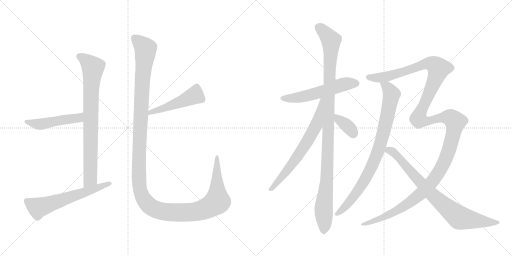
t = 0.00 s
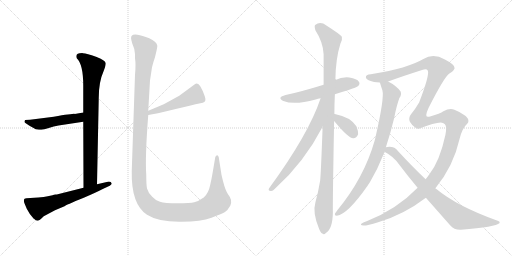
t = 2.18 s
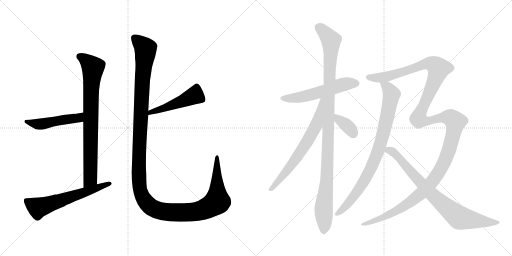
t = 4.35 s
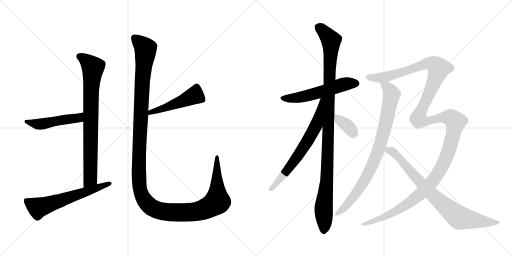
t = 6.53 s
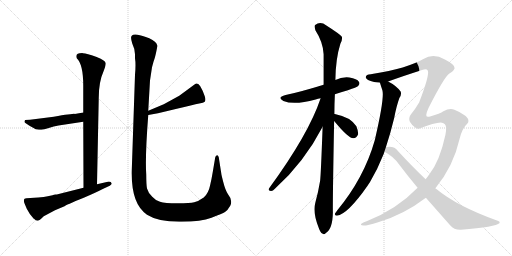
t = 8.71 s
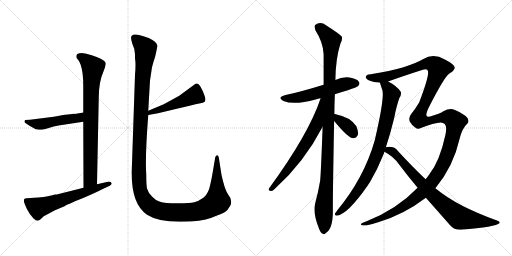
t = 10.89 s

The animated SVG that drew these frames (rendered in a browser with its animation timeline set to each time). Animation: 12 CSS @keyframes rules; one cycle of 10.89 s.

<svg version="1.1" viewBox="0 0 2048 1024" xmlns="http://www.w3.org/2000/svg">
  <g stroke="lightgray" stroke-dasharray="1,1" stroke-width="1" transform="scale(4, 4)">
    <line x1="0" y1="0" x2="256" y2="256"></line>
    <line x1="256" y1="0" x2="0" y2="256"></line>
    <line x1="128" y1="0" x2="128" y2="256"></line>
    <line x1="0" y1="128" x2="256" y2="128"></line>
    <line x1="256" y1="0" x2="512" y2="256"></line>
    <line x1="512" y1="0" x2="256" y2="256"></line>
    <line x1="384" y1="0" x2="384" y2="256"></line>
    <line x1="256" y1="128" x2="512" y2="128"></line>
  </g>
<g transform="scale(1, -1) translate(0, -850)">
   <style type="text/css">
    @keyframes keyframes0 {
      from {
       stroke: black;
       stroke-dashoffset: 809;
       stroke-width: 128;
       }
       72% {
       animation-timing-function: step-end;
       stroke: black;
       stroke-dashoffset: 0;
       stroke-width: 128;
       }
       to {
       stroke: black;
       stroke-width: 1024;
       }
       }
       #make-me-a-hanzi-animation-0 {
         animation: keyframes0 0.908366s both;
         animation-delay: 0.000000s;
         animation-timing-function: linear;
       }
    @keyframes keyframes1 {
      from {
       stroke: black;
       stroke-dashoffset: 489;
       stroke-width: 128;
       }
       61% {
       animation-timing-function: step-end;
       stroke: black;
       stroke-dashoffset: 0;
       stroke-width: 128;
       }
       to {
       stroke: black;
       stroke-width: 1024;
       }
       }
       #make-me-a-hanzi-animation-1 {
         animation: keyframes1 0.647949s both;
         animation-delay: 0.908366s;
         animation-timing-function: linear;
       }
    @keyframes keyframes2 {
      from {
       stroke: black;
       stroke-dashoffset: 612;
       stroke-width: 128;
       }
       67% {
       animation-timing-function: step-end;
       stroke: black;
       stroke-dashoffset: 0;
       stroke-width: 128;
       }
       to {
       stroke: black;
       stroke-width: 1024;
       }
       }
       #make-me-a-hanzi-animation-2 {
         animation: keyframes2 0.748047s both;
         animation-delay: 1.556315s;
         animation-timing-function: linear;
       }
    @keyframes keyframes3 {
      from {
       stroke: black;
       stroke-dashoffset: 485;
       stroke-width: 128;
       }
       61% {
       animation-timing-function: step-end;
       stroke: black;
       stroke-dashoffset: 0;
       stroke-width: 128;
       }
       to {
       stroke: black;
       stroke-width: 1024;
       }
       }
       #make-me-a-hanzi-animation-3 {
         animation: keyframes3 0.644694s both;
         animation-delay: 2.304362s;
         animation-timing-function: linear;
       }
    @keyframes keyframes4 {
      from {
       stroke: black;
       stroke-dashoffset: 1423;
       stroke-width: 128;
       }
       82% {
       animation-timing-function: step-end;
       stroke: black;
       stroke-dashoffset: 0;
       stroke-width: 128;
       }
       to {
       stroke: black;
       stroke-width: 1024;
       }
       }
       #make-me-a-hanzi-animation-4 {
         animation: keyframes4 1.408040s both;
         animation-delay: 2.949056s;
         animation-timing-function: linear;
       }
    @keyframes keyframes5 {
      from {
       stroke: black;
       stroke-dashoffset: 555;
       stroke-width: 128;
       }
       64% {
       animation-timing-function: step-end;
       stroke: black;
       stroke-dashoffset: 0;
       stroke-width: 128;
       }
       to {
       stroke: black;
       stroke-width: 1024;
       }
       }
       #make-me-a-hanzi-animation-5 {
         animation: keyframes5 0.701660s both;
         animation-delay: 4.357096s;
         animation-timing-function: linear;
       }
    @keyframes keyframes6 {
      from {
       stroke: black;
       stroke-dashoffset: 1092;
       stroke-width: 128;
       }
       78% {
       animation-timing-function: step-end;
       stroke: black;
       stroke-dashoffset: 0;
       stroke-width: 128;
       }
       to {
       stroke: black;
       stroke-width: 1024;
       }
       }
       #make-me-a-hanzi-animation-6 {
         animation: keyframes6 1.138672s both;
         animation-delay: 5.058756s;
         animation-timing-function: linear;
       }
    @keyframes keyframes7 {
      from {
       stroke: black;
       stroke-dashoffset: 675;
       stroke-width: 128;
       }
       69% {
       animation-timing-function: step-end;
       stroke: black;
       stroke-dashoffset: 0;
       stroke-width: 128;
       }
       to {
       stroke: black;
       stroke-width: 1024;
       }
       }
       #make-me-a-hanzi-animation-7 {
         animation: keyframes7 0.799316s both;
         animation-delay: 6.197428s;
         animation-timing-function: linear;
       }
    @keyframes keyframes8 {
      from {
       stroke: black;
       stroke-dashoffset: 363;
       stroke-width: 128;
       }
       54% {
       animation-timing-function: step-end;
       stroke: black;
       stroke-dashoffset: 0;
       stroke-width: 128;
       }
       to {
       stroke: black;
       stroke-width: 1024;
       }
       }
       #make-me-a-hanzi-animation-8 {
         animation: keyframes8 0.545410s both;
         animation-delay: 6.996744s;
         animation-timing-function: linear;
       }
    @keyframes keyframes9 {
      from {
       stroke: black;
       stroke-dashoffset: 854;
       stroke-width: 128;
       }
       74% {
       animation-timing-function: step-end;
       stroke: black;
       stroke-dashoffset: 0;
       stroke-width: 128;
       }
       to {
       stroke: black;
       stroke-width: 1024;
       }
       }
       #make-me-a-hanzi-animation-9 {
         animation: keyframes9 0.944987s both;
         animation-delay: 7.542154s;
         animation-timing-function: linear;
       }
    @keyframes keyframes10 {
      from {
       stroke: black;
       stroke-dashoffset: 1521;
       stroke-width: 128;
       }
       83% {
       animation-timing-function: step-end;
       stroke: black;
       stroke-dashoffset: 0;
       stroke-width: 128;
       }
       to {
       stroke: black;
       stroke-width: 1024;
       }
       }
       #make-me-a-hanzi-animation-10 {
         animation: keyframes10 1.487793s both;
         animation-delay: 8.487141s;
         animation-timing-function: linear;
       }
    @keyframes keyframes11 {
      from {
       stroke: black;
       stroke-dashoffset: 811;
       stroke-width: 128;
       }
       73% {
       animation-timing-function: step-end;
       stroke: black;
       stroke-dashoffset: 0;
       stroke-width: 128;
       }
       to {
       stroke: black;
       stroke-width: 1024;
       }
       }
       #make-me-a-hanzi-animation-11 {
         animation: keyframes11 0.909993s both;
         animation-delay: 9.974934s;
         animation-timing-function: linear;
       }
</style>
<path d="M 333.0 363.5 L 334.0 99.5 C 334.0 69.5 387.0 83.5 388.0 113.5 L 395.0 459.5 Q 395.0 523.5 415.0 567.5 L 420.0 581.5 Q 423.0 592.5 423.0 597.5 Q 422.0 609.5 384.0 623.5 Q 347.0 637.5 332.0 637.5 Q 298.0 638.5 307.0 617.5 Q 333.0 593.5 333.0 507.5 L 333.0 400.5 L 333.0 363.5 Z" fill="lightgray"></path> 
<path d="M 234.0 348.5 L 333.0 363.5 C 363.0 367.5 363.0 405.5 333.0 400.5 L 299.0 394.5 Q 298.0 396.5 215.0 383.5 L 120.0 371.5 L 100.0 370.5 L 98.0 363.5 Q 97.0 359.5 118.0 347.5 L 143.0 333.5 Q 157.0 331.5 166.0 331.5 Q 175.0 331.5 195.0 338.5 Q 215.0 345.5 234.0 348.5 Z" fill="lightgray"></path> 
<path d="M 334.0 99.5 L 231.0 73.5 Q 229.0 72.5 222.0 72.5 Q 216.0 72.5 210.0 69.5 L 191.0 65.5 Q 177.0 62.5 153.0 60.5 L 106.0 57.5 Q 92.0 57.5 97.0 39.5 L 107.0 15.5 Q 119.0 -8.5 135.0 -24.5 L 136.0 -24.5 Q 143.0 -32.5 150.0 -32.5 Q 157.0 -32.5 175.0 -14.5 L 220.0 9.5 L 258.0 25.5 Q 261.0 29.5 335.0 59.5 Q 382.0 79.5 413.0 95.5 L 439.0 107.5 Q 447.0 112.5 447.0 116.5 Q 444.0 126.5 427.0 122.5 L 388.0 113.5 L 334.0 99.5 Z" fill="lightgray"></path> 
<path d="M 593.0 390.5 L 632.0 397.5 Q 803.0 438.5 811.0 439.5 Q 827.0 442.5 819.0 465.5 Q 812.0 487.5 801.0 505.5 Q 791.0 522.5 778.0 512.5 L 717.0 467.5 L 655.0 433.5 L 593.0 407.5 C 565.0 395.5 563.0 385.5 593.0 390.5 Z" fill="lightgray"></path> 
<path d="M 624.0 638.5 Q 630.0 663.5 629.0 668.5 Q 626.0 684.5 597.0 697.5 Q 568.0 709.5 550.0 711.5 Q 532.0 713.5 528.0 708.5 Q 520.0 703.5 529.0 676.5 Q 540.0 653.5 540.0 633.5 L 540.0 617.5 Q 544.0 593.5 540.0 551.5 L 527.0 167.5 Q 524.0 33.5 588.0 -8.5 Q 632.0 -36.5 717.0 -36.5 Q 802.0 -37.5 846.0 -20.5 Q 890.0 -3.5 900.0 2.5 Q 910.0 8.5 921.0 27.5 Q 932.0 49.5 912.0 73.5 Q 901.0 90.5 893.0 122.5 Q 885.0 153.5 885.0 157.5 L 875.0 221.5 Q 872.0 231.5 866.0 228.5 Q 861.0 224.5 861.0 221.5 L 851.0 162.5 Q 847.0 137.5 840.0 107.5 Q 834.0 77.5 815.0 60.5 Q 794.0 45.5 777.0 41.5 Q 761.0 37.5 710.0 37.5 Q 659.0 37.5 640.0 43.5 Q 621.0 49.5 609.0 63.5 Q 592.0 80.5 588.0 96.5 Q 585.0 111.5 585.0 151.5 Q 580.0 222.5 593.0 390.5 L 593.0 407.5 L 600.0 528.5 L 608.0 581.5 L 614.0 603.5 Q 618.0 612.5 624.0 638.5 Z" fill="lightgray"></path> 
<path d="M 1339.5 473.5 Q 1363.5 482.5 1391.5 489.5 Q 1427.5 501.5 1432.5 506.5 Q 1441.5 515.5 1435.5 523.5 Q 1428.5 535.5 1397.5 540.5 Q 1367.5 543.5 1341.5 530.5 L 1294.5 511.5 Q 1204.5 483.5 1142.5 470.5 Q 1105.5 460.5 1133.5 446.5 Q 1176.5 428.5 1262.5 452.5 Q 1271.5 455.5 1282.5 457.5 L 1339.5 473.5 Z" fill="lightgray"></path> 
<path d="M 1337.5 394.5 Q 1337.5 433.5 1339.5 473.5 L 1341.5 530.5 Q 1342.5 615.5 1361.5 675.5 Q 1370.5 690.5 1367.5 703.5 Q 1360.5 713.5 1305.5 748.5 Q 1281.5 766.5 1260.5 750.5 Q 1256.5 746.5 1261.5 729.5 Q 1292.5 681.5 1294.5 633.5 L 1294.5 511.5 L 1290.5 343.5 Q 1283.5 151.5 1280.5 127.5 Q 1273.5 84.5 1261.5 40.5 Q 1249.5 0.5 1275.5 -62.5 Q 1281.5 -80.5 1289.5 -83.5 Q 1295.5 -90.5 1303.5 -81.5 Q 1330.5 -65.5 1331.5 0.5 Q 1330.5 42.5 1336.5 366.5 L 1337.5 394.5 Z" fill="lightgray"></path> 
<path d="M 1282.5 457.5 Q 1234.5 313.5 1076.5 97.5 Q 1070.5 87.5 1083.5 86.5 Q 1090.5 85.5 1099.5 95.5 Q 1216.5 200.5 1290.5 343.5 C 1366.5 488.5 1292.5 485.5 1282.5 457.5 Z" fill="lightgray"></path> 
<path d="M 1336.5 366.5 Q 1393.5 297.5 1412.5 297.5 Q 1425.5 296.5 1432.5 313.5 Q 1433.5 325.5 1425.5 345.5 Q 1401.5 382.5 1339.5 394.5 Q 1336.5 395.5 1337.5 394.5 C 1311.5 396.5 1317.5 389.5 1336.5 366.5 Z" fill="lightgray"></path> 
<path d="M 1519.5 520.5 Q 1519.5 519.5 1529.5 489.5 Q 1538.5 459.5 1500.5 295.5 Q 1499.5 292.5 1498.5 287.5 Q 1455.5 137.5 1348.5 8.5 Q 1344.5 2.5 1340.5 -2.5 Q 1336.5 -12.5 1347.5 -12.5 Q 1390.5 -6.5 1469.5 106.5 Q 1473.5 113.5 1479.5 121.5 Q 1510.5 173.5 1535.5 236.5 Q 1536.5 240.5 1537.5 243.5 L 1543.5 261.5 Q 1562.5 319.5 1576.5 377.5 Q 1585.5 425.5 1597.5 458.5 Q 1607.5 471.5 1602.5 484.5 Q 1584.5 508.5 1552.5 524.5 C 1526.5 539.5 1510.5 548.5 1519.5 520.5 Z" fill="lightgray"></path> 
<path d="M 1670.5 99.5 Q 1586.5 12.5 1466.5 -34.5 Q 1441.5 -43.5 1443.5 -47.5 Q 1446.5 -59.5 1512.5 -38.5 Q 1614.5 -8.5 1703.5 59.5 L 1741.5 97.5 Q 1813.5 184.5 1838.5 295.5 Q 1848.5 337.5 1870.5 357.5 Q 1874.5 361.5 1873.5 369.5 Q 1872.5 379.5 1856.5 390.5 Q 1838.5 403.5 1817.5 411.5 Q 1798.5 418.5 1773.5 405.5 Q 1761.5 396.5 1720.5 384.5 Q 1693.5 374.5 1714.5 419.5 Q 1777.5 543.5 1797.5 556.5 Q 1815.5 566.5 1818.5 577.5 Q 1822.5 590.5 1779.5 612.5 Q 1733.5 637.5 1693.5 614.5 Q 1630.5 577.5 1488.5 554.5 Q 1485.5 554.5 1483.5 553.5 Q 1461.5 552.5 1463.5 540.5 Q 1464.5 530.5 1496.5 522.5 Q 1505.5 521.5 1519.5 520.5 L 1552.5 524.5 Q 1612.5 546.5 1691.5 571.5 Q 1707.5 575.5 1711.5 567.5 Q 1718.5 549.5 1676.5 440.5 Q 1660.5 413.5 1645.5 395.5 Q 1632.5 379.5 1639.5 363.5 Q 1648.5 348.5 1659.5 341.5 Q 1668.5 334.5 1675.5 335.5 Q 1754.5 365.5 1771.5 358.5 Q 1775.5 357.5 1779.5 353.5 Q 1788.5 344.5 1781.5 310.5 Q 1759.5 207.5 1717.5 153.5 Q 1710.5 143.5 1702.5 133.5 L 1670.5 99.5 Z" fill="lightgray"></path> 
<path d="M 1537.5 243.5 Q 1573.5 225.5 1596.5 192.5 Q 1633.5 143.5 1670.5 99.5 L 1703.5 59.5 L 1800.5 -50.5 Q 1816.5 -69.5 1843.5 -68.5 Q 1984.5 -56.5 1997.5 -42.5 Q 2001.5 -35.5 1990.5 -32.5 Q 1828.5 25.5 1745.5 94.5 Q 1742.5 95.5 1741.5 97.5 L 1702.5 133.5 Q 1651.5 181.5 1592.5 245.5 Q 1576.5 267.5 1543.5 261.5 C 1513.5 259.5 1511.5 258.5 1537.5 243.5 Z" fill="lightgray"></path> 
      <clipPath id="make-me-a-hanzi-clip-0">
      <path d="M 333.0 363.5 L 334.0 99.5 C 334.0 69.5 387.0 83.5 388.0 113.5 L 395.0 459.5 Q 395.0 523.5 415.0 567.5 L 420.0 581.5 Q 423.0 592.5 423.0 597.5 Q 422.0 609.5 384.0 623.5 Q 347.0 637.5 332.0 637.5 Q 298.0 638.5 307.0 617.5 Q 333.0 593.5 333.0 507.5 L 333.0 400.5 L 333.0 363.5 Z" fill="lightgray"></path>
      </clipPath>
      <path clip-path="url(#make-me-a-hanzi-clip-0)" d="M 316.0 624.5 L 351.0 603.5 L 372.0 577.5 L 364.0 484.5 L 361.0 133.5 L 339.0 107.5 " fill="none" id="make-me-a-hanzi-animation-0" stroke-dasharray="681 1362" stroke-linecap="round"></path>

      <clipPath id="make-me-a-hanzi-clip-1">
      <path d="M 234.0 348.5 L 333.0 363.5 C 363.0 367.5 363.0 405.5 333.0 400.5 L 299.0 394.5 Q 298.0 396.5 215.0 383.5 L 120.0 371.5 L 100.0 370.5 L 98.0 363.5 Q 97.0 359.5 118.0 347.5 L 143.0 333.5 Q 157.0 331.5 166.0 331.5 Q 175.0 331.5 195.0 338.5 Q 215.0 345.5 234.0 348.5 Z" fill="lightgray"></path>
      </clipPath>
      <path clip-path="url(#make-me-a-hanzi-clip-1)" d="M 105.0 365.5 L 115.0 359.5 L 169.0 354.5 L 230.0 369.5 L 308.0 377.5 L 328.0 394.5 " fill="none" id="make-me-a-hanzi-animation-1" stroke-dasharray="361 722" stroke-linecap="round"></path>

      <clipPath id="make-me-a-hanzi-clip-2">
      <path d="M 334.0 99.5 L 231.0 73.5 Q 229.0 72.5 222.0 72.5 Q 216.0 72.5 210.0 69.5 L 191.0 65.5 Q 177.0 62.5 153.0 60.5 L 106.0 57.5 Q 92.0 57.5 97.0 39.5 L 107.0 15.5 Q 119.0 -8.5 135.0 -24.5 L 136.0 -24.5 Q 143.0 -32.5 150.0 -32.5 Q 157.0 -32.5 175.0 -14.5 L 220.0 9.5 L 258.0 25.5 Q 261.0 29.5 335.0 59.5 Q 382.0 79.5 413.0 95.5 L 439.0 107.5 Q 447.0 112.5 447.0 116.5 Q 444.0 126.5 427.0 122.5 L 388.0 113.5 L 334.0 99.5 Z" fill="lightgray"></path>
      </clipPath>
      <path clip-path="url(#make-me-a-hanzi-clip-2)" d="M 106.0 46.5 L 152.0 19.5 L 439.0 115.5 " fill="none" id="make-me-a-hanzi-animation-2" stroke-dasharray="484 968" stroke-linecap="round"></path>

      <clipPath id="make-me-a-hanzi-clip-3">
      <path d="M 593.0 390.5 L 632.0 397.5 Q 803.0 438.5 811.0 439.5 Q 827.0 442.5 819.0 465.5 Q 812.0 487.5 801.0 505.5 Q 791.0 522.5 778.0 512.5 L 717.0 467.5 L 655.0 433.5 L 593.0 407.5 C 565.0 395.5 563.0 385.5 593.0 390.5 Z" fill="lightgray"></path>
      </clipPath>
      <path clip-path="url(#make-me-a-hanzi-clip-3)" d="M 787.0 501.5 L 774.0 466.5 L 669.0 420.5 L 603.0 402.5 L 599.0 394.5 " fill="none" id="make-me-a-hanzi-animation-3" stroke-dasharray="357 714" stroke-linecap="round"></path>

      <clipPath id="make-me-a-hanzi-clip-4">
      <path d="M 624.0 638.5 Q 630.0 663.5 629.0 668.5 Q 626.0 684.5 597.0 697.5 Q 568.0 709.5 550.0 711.5 Q 532.0 713.5 528.0 708.5 Q 520.0 703.5 529.0 676.5 Q 540.0 653.5 540.0 633.5 L 540.0 617.5 Q 544.0 593.5 540.0 551.5 L 527.0 167.5 Q 524.0 33.5 588.0 -8.5 Q 632.0 -36.5 717.0 -36.5 Q 802.0 -37.5 846.0 -20.5 Q 890.0 -3.5 900.0 2.5 Q 910.0 8.5 921.0 27.5 Q 932.0 49.5 912.0 73.5 Q 901.0 90.5 893.0 122.5 Q 885.0 153.5 885.0 157.5 L 875.0 221.5 Q 872.0 231.5 866.0 228.5 Q 861.0 224.5 861.0 221.5 L 851.0 162.5 Q 847.0 137.5 840.0 107.5 Q 834.0 77.5 815.0 60.5 Q 794.0 45.5 777.0 41.5 Q 761.0 37.5 710.0 37.5 Q 659.0 37.5 640.0 43.5 Q 621.0 49.5 609.0 63.5 Q 592.0 80.5 588.0 96.5 Q 585.0 111.5 585.0 151.5 Q 580.0 222.5 593.0 390.5 L 593.0 407.5 L 600.0 528.5 L 608.0 581.5 L 614.0 603.5 Q 618.0 612.5 624.0 638.5 Z" fill="lightgray"></path>
      </clipPath>
      <path clip-path="url(#make-me-a-hanzi-clip-4)" d="M 536.0 699.5 L 583.0 655.5 L 568.0 512.5 L 555.0 154.5 L 561.0 86.5 L 584.0 41.5 L 604.0 22.5 L 628.0 10.5 L 692.0 0.5 L 787.0 4.5 L 840.0 23.5 L 869.0 48.5 L 868.0 221.5 " fill="none" id="make-me-a-hanzi-animation-4" stroke-dasharray="1295 2590" stroke-linecap="round"></path>

      <clipPath id="make-me-a-hanzi-clip-5">
      <path d="M 1339.5 473.5 Q 1363.5 482.5 1391.5 489.5 Q 1427.5 501.5 1432.5 506.5 Q 1441.5 515.5 1435.5 523.5 Q 1428.5 535.5 1397.5 540.5 Q 1367.5 543.5 1341.5 530.5 L 1294.5 511.5 Q 1204.5 483.5 1142.5 470.5 Q 1105.5 460.5 1133.5 446.5 Q 1176.5 428.5 1262.5 452.5 Q 1271.5 455.5 1282.5 457.5 L 1339.5 473.5 Z" fill="lightgray"></path>
      </clipPath>
      <path clip-path="url(#make-me-a-hanzi-clip-5)" d="M 1134.5 459.5 L 1186.5 458.5 L 1247.5 471.5 L 1368.5 511.5 L 1425.5 516.5 " fill="none" id="make-me-a-hanzi-animation-5" stroke-dasharray="427 854" stroke-linecap="round"></path>

      <clipPath id="make-me-a-hanzi-clip-6">
      <path d="M 1337.5 394.5 Q 1337.5 433.5 1339.5 473.5 L 1341.5 530.5 Q 1342.5 615.5 1361.5 675.5 Q 1370.5 690.5 1367.5 703.5 Q 1360.5 713.5 1305.5 748.5 Q 1281.5 766.5 1260.5 750.5 Q 1256.5 746.5 1261.5 729.5 Q 1292.5 681.5 1294.5 633.5 L 1294.5 511.5 L 1290.5 343.5 Q 1283.5 151.5 1280.5 127.5 Q 1273.5 84.5 1261.5 40.5 Q 1249.5 0.5 1275.5 -62.5 Q 1281.5 -80.5 1289.5 -83.5 Q 1295.5 -90.5 1303.5 -81.5 Q 1330.5 -65.5 1331.5 0.5 Q 1330.5 42.5 1336.5 366.5 L 1337.5 394.5 Z" fill="lightgray"></path>
      </clipPath>
      <path clip-path="url(#make-me-a-hanzi-clip-6)" d="M 1272.5 743.5 L 1324.5 689.5 L 1309.5 166.5 L 1294.5 19.5 L 1294.5 -70.5 " fill="none" id="make-me-a-hanzi-animation-6" stroke-dasharray="964 1928" stroke-linecap="round"></path>

      <clipPath id="make-me-a-hanzi-clip-7">
      <path d="M 1282.5 457.5 Q 1234.5 313.5 1076.5 97.5 Q 1070.5 87.5 1083.5 86.5 Q 1090.5 85.5 1099.5 95.5 Q 1216.5 200.5 1290.5 343.5 C 1366.5 488.5 1292.5 485.5 1282.5 457.5 Z" fill="lightgray"></path>
      </clipPath>
      <path clip-path="url(#make-me-a-hanzi-clip-7)" d="M 1289.5 453.5 L 1264.5 348.5 L 1242.5 307.5 L 1157.5 179.5 L 1085.5 95.5 " fill="none" id="make-me-a-hanzi-animation-7" stroke-dasharray="547 1094" stroke-linecap="round"></path>

      <clipPath id="make-me-a-hanzi-clip-8">
      <path d="M 1336.5 366.5 Q 1393.5 297.5 1412.5 297.5 Q 1425.5 296.5 1432.5 313.5 Q 1433.5 325.5 1425.5 345.5 Q 1401.5 382.5 1339.5 394.5 Q 1336.5 395.5 1337.5 394.5 C 1311.5 396.5 1317.5 389.5 1336.5 366.5 Z" fill="lightgray"></path>
      </clipPath>
      <path clip-path="url(#make-me-a-hanzi-clip-8)" d="M 1338.5 387.5 L 1346.5 386.5 L 1357.5 368.5 L 1394.5 341.5 L 1413.5 315.5 " fill="none" id="make-me-a-hanzi-animation-8" stroke-dasharray="235 470" stroke-linecap="round"></path>

      <clipPath id="make-me-a-hanzi-clip-9">
      <path d="M 1519.5 520.5 Q 1519.5 519.5 1529.5 489.5 Q 1538.5 459.5 1500.5 295.5 Q 1499.5 292.5 1498.5 287.5 Q 1455.5 137.5 1348.5 8.5 Q 1344.5 2.5 1340.5 -2.5 Q 1336.5 -12.5 1347.5 -12.5 Q 1390.5 -6.5 1469.5 106.5 Q 1473.5 113.5 1479.5 121.5 Q 1510.5 173.5 1535.5 236.5 Q 1536.5 240.5 1537.5 243.5 L 1543.5 261.5 Q 1562.5 319.5 1576.5 377.5 Q 1585.5 425.5 1597.5 458.5 Q 1607.5 471.5 1602.5 484.5 Q 1584.5 508.5 1552.5 524.5 C 1526.5 539.5 1510.5 548.5 1519.5 520.5 Z" fill="lightgray"></path>
      </clipPath>
      <path clip-path="url(#make-me-a-hanzi-clip-9)" d="M 1525.5 520.5 L 1556.5 492.5 L 1565.5 472.5 L 1544.5 362.5 L 1509.5 237.5 L 1446.5 108.5 L 1379.5 21.5 L 1349.5 -3.5 " fill="none" id="make-me-a-hanzi-animation-9" stroke-dasharray="726 1452" stroke-linecap="round"></path>

      <clipPath id="make-me-a-hanzi-clip-10">
      <path d="M 1670.5 99.5 Q 1586.5 12.5 1466.5 -34.5 Q 1441.5 -43.5 1443.5 -47.5 Q 1446.5 -59.5 1512.5 -38.5 Q 1614.5 -8.5 1703.5 59.5 L 1741.5 97.5 Q 1813.5 184.5 1838.5 295.5 Q 1848.5 337.5 1870.5 357.5 Q 1874.5 361.5 1873.5 369.5 Q 1872.5 379.5 1856.5 390.5 Q 1838.5 403.5 1817.5 411.5 Q 1798.5 418.5 1773.5 405.5 Q 1761.5 396.5 1720.5 384.5 Q 1693.5 374.5 1714.5 419.5 Q 1777.5 543.5 1797.5 556.5 Q 1815.5 566.5 1818.5 577.5 Q 1822.5 590.5 1779.5 612.5 Q 1733.5 637.5 1693.5 614.5 Q 1630.5 577.5 1488.5 554.5 Q 1485.5 554.5 1483.5 553.5 Q 1461.5 552.5 1463.5 540.5 Q 1464.5 530.5 1496.5 522.5 Q 1505.5 521.5 1519.5 520.5 L 1552.5 524.5 Q 1612.5 546.5 1691.5 571.5 Q 1707.5 575.5 1711.5 567.5 Q 1718.5 549.5 1676.5 440.5 Q 1660.5 413.5 1645.5 395.5 Q 1632.5 379.5 1639.5 363.5 Q 1648.5 348.5 1659.5 341.5 Q 1668.5 334.5 1675.5 335.5 Q 1754.5 365.5 1771.5 358.5 Q 1775.5 357.5 1779.5 353.5 Q 1788.5 344.5 1781.5 310.5 Q 1759.5 207.5 1717.5 153.5 Q 1710.5 143.5 1702.5 133.5 L 1670.5 99.5 Z" fill="lightgray"></path>
      </clipPath>
      <path clip-path="url(#make-me-a-hanzi-clip-10)" d="M 1472.5 541.5 L 1544.5 543.5 L 1710.5 596.5 L 1738.5 590.5 L 1754.5 576.5 L 1753.5 570.5 L 1673.5 375.5 L 1700.5 364.5 L 1792.5 381.5 L 1821.5 363.5 L 1791.5 236.5 L 1758.5 167.5 L 1726.5 120.5 L 1682.5 74.5 L 1583.5 5.5 L 1498.5 -35.5 L 1447.5 -46.5 " fill="none" id="make-me-a-hanzi-animation-10" stroke-dasharray="1393 2786" stroke-linecap="round"></path>

      <clipPath id="make-me-a-hanzi-clip-11">
      <path d="M 1537.5 243.5 Q 1573.5 225.5 1596.5 192.5 Q 1633.5 143.5 1670.5 99.5 L 1703.5 59.5 L 1800.5 -50.5 Q 1816.5 -69.5 1843.5 -68.5 Q 1984.5 -56.5 1997.5 -42.5 Q 2001.5 -35.5 1990.5 -32.5 Q 1828.5 25.5 1745.5 94.5 Q 1742.5 95.5 1741.5 97.5 L 1702.5 133.5 Q 1651.5 181.5 1592.5 245.5 Q 1576.5 267.5 1543.5 261.5 C 1513.5 259.5 1511.5 258.5 1537.5 243.5 Z" fill="lightgray"></path>
      </clipPath>
      <path clip-path="url(#make-me-a-hanzi-clip-11)" d="M 1547.5 245.5 L 1563.5 247.5 L 1587.5 229.5 L 1728.5 71.5 L 1839.5 -20.5 L 1922.5 -34.5 L 1991.5 -38.5 " fill="none" id="make-me-a-hanzi-animation-11" stroke-dasharray="683 1366" stroke-linecap="round"></path>

</g>
</svg>
